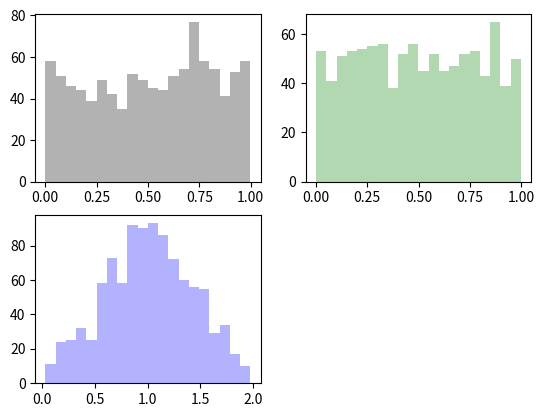

Python code for this plot:
import numpy as np
import matplotlib.pylab as plt

x1 = np.random.uniform(0, 1, 1000)
x2 = np.random.uniform(0, 1, 1000)

fig = plt.figure()
ax1 = fig.add_subplot(2, 2, 1)
ax1.hist(x1, bins=20, color='k', alpha=0.3)
ax2 = fig.add_subplot(2, 2, 2)
ax2.hist(x2, bins=20, color='g', alpha=0.3)
ax3 = fig.add_subplot(2, 2, 3)
ax3.hist(x1+x2, bins=20, color='b', alpha=0.3)
plt.show()